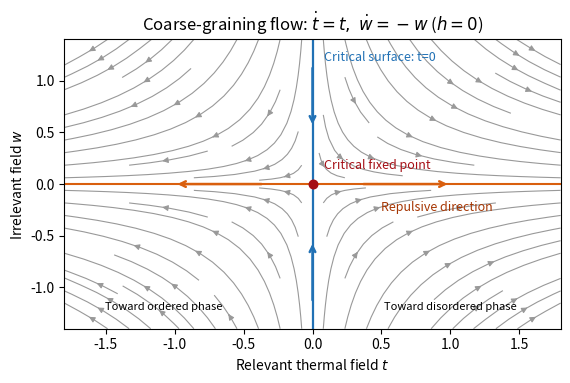

Write Python code to recreate this figure.
"""Linear saddle RG flow; Python 3.14.4, NumPy 2.3.5, Matplotlib 3.10.7.

Emit the PNG basename in caller CWD; respect caller MPLCONFIGDIR.
"""
from pathlib import Path
import matplotlib
matplotlib.use("Agg")
import matplotlib.pyplot as plt
import numpy as np


def main():
    fig, ax = plt.subplots(figsize=(5.8, 3.9), dpi=160, facecolor="white")
    t = np.linspace(-1.8, 1.8, 65)
    w = np.linspace(-1.4, 1.4, 65)
    tt, ww = np.meshgrid(t, w)
    ax.streamplot(t, w, tt, -ww, color="0.60", linewidth=.8, density=.8, arrowsize=.85)
    ax.axvline(0, color="#2171b5", lw=1.6)
    ax.axhline(0, color="#d95f0e", lw=1.5)
    for a, b in [((0, 1.15), (0, .55)), ((0, -1.15), (0, -.55))]:
        ax.annotate("", xy=b, xytext=a, arrowprops={"arrowstyle": "->", "lw": 1.8, "color": "#2171b5"})
    for a, b in [((.35, 0), (1, 0)), ((-.35, 0), (-1, 0))]:
        ax.annotate("", xy=b, xytext=a, arrowprops={"arrowstyle": "->", "lw": 1.8, "color": "#d95f0e"})
    ax.scatter([0], [0], color="#a50f15", s=38, zorder=5)
    ax.text(.08, .15, "Critical fixed point", color="#a50f15", fontsize=9)
    ax.text(.08, 1.19, "Critical surface: t=0", color="#2171b5", fontsize=9)
    ax.text(.5, -.26, "Repulsive direction", color="#a63603", fontsize=9)
    ax.text(-1.08, -1.22, "Toward ordered phase", ha="center", fontsize=8)
    ax.text(1.0, -1.22, "Toward disordered phase", ha="center", fontsize=8)
    ax.set(xlim=(-1.8, 1.8), ylim=(-1.4, 1.4), xlabel=r"Relevant thermal field $t$",
           ylabel=r"Irrelevant field $w$", title=r"Coarse-graining flow: $\dot t=t,\ \dot w=-w$ ($h=0$)")
    ax.set_facecolor("white")
    fig.tight_layout()
    fig.savefig(Path("paper-51-critical-rg-flow.png"), facecolor="white", transparent=False)
    plt.close(fig)


if __name__ == "__main__":
    main()
